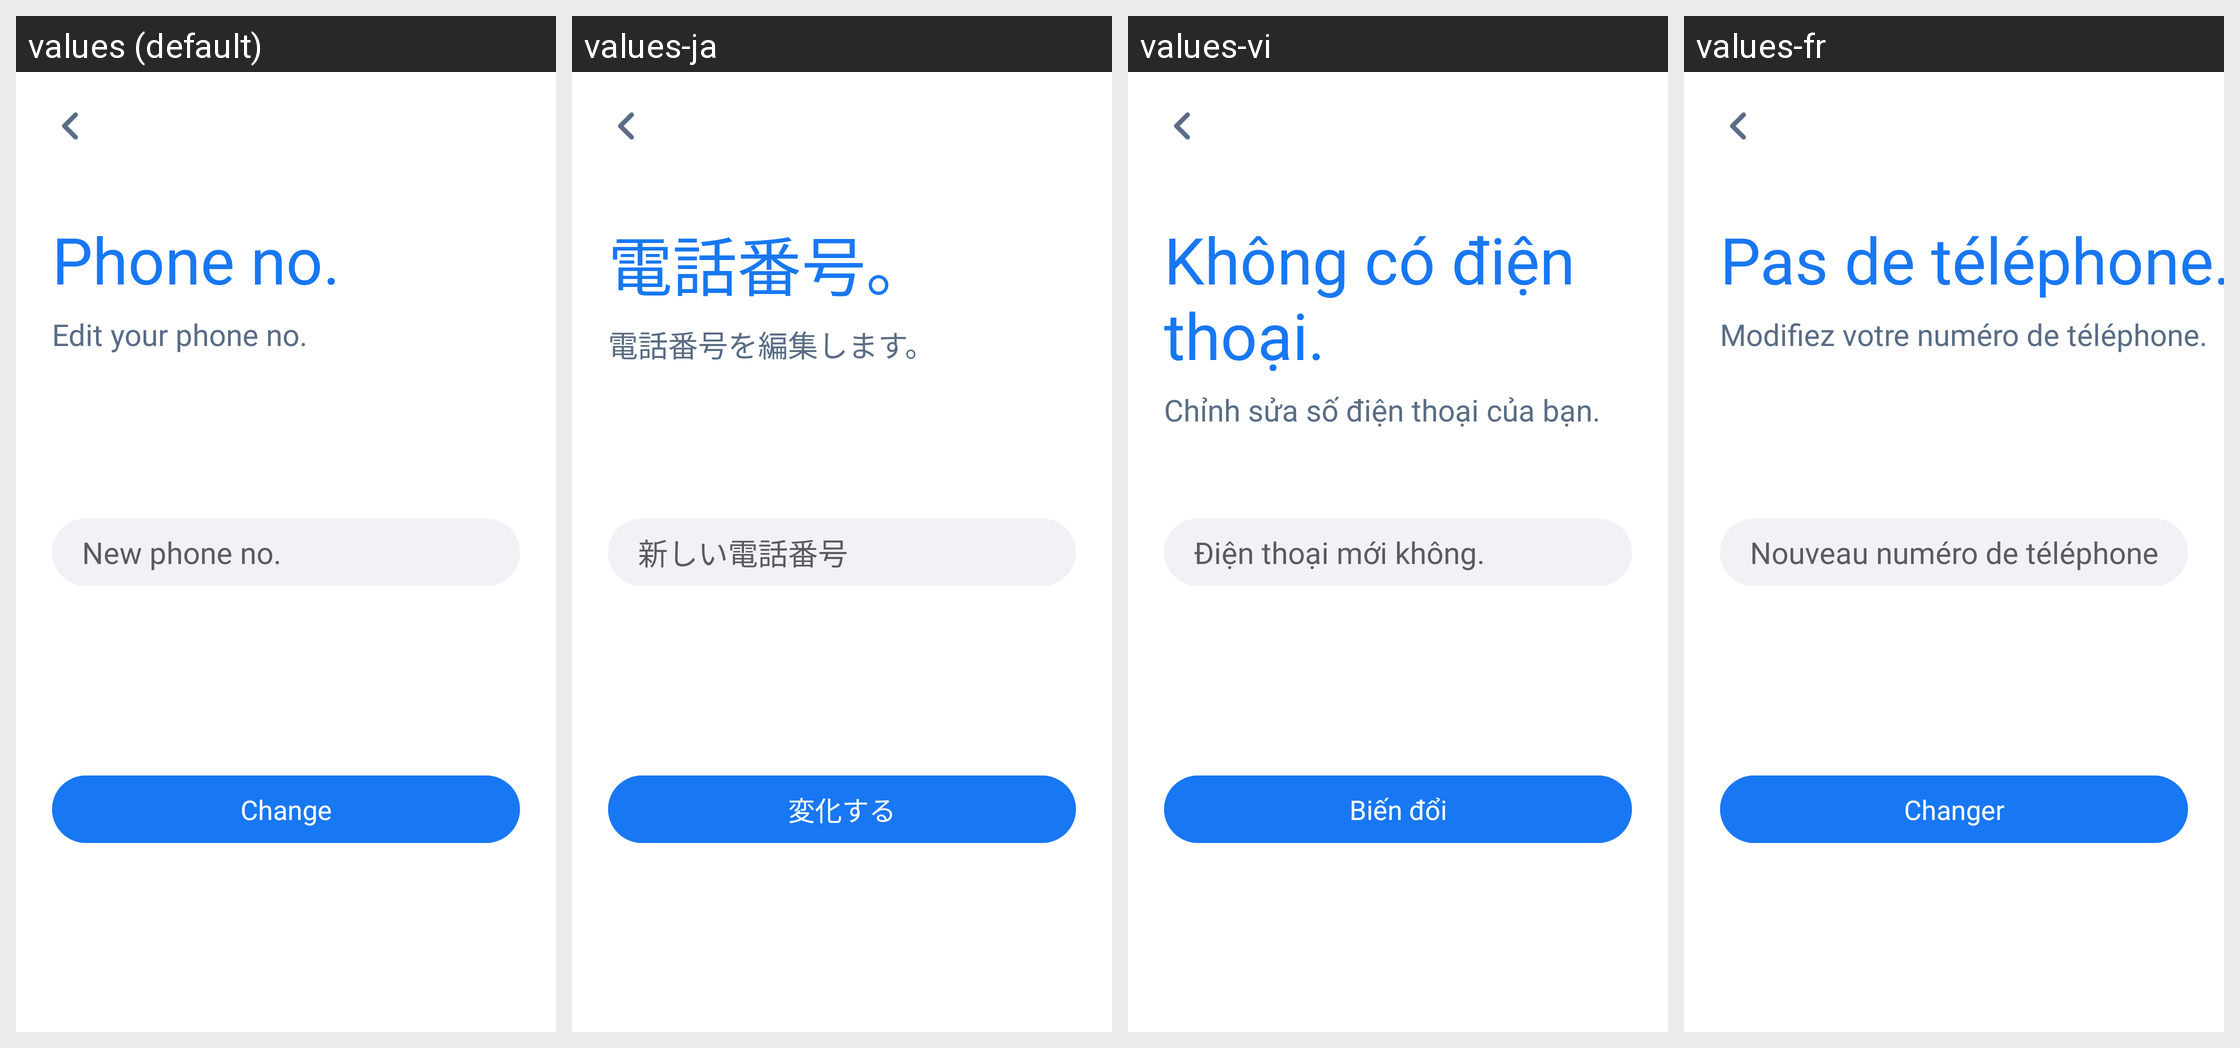

Here is an Android app screen in its default locale and in the app's own translations. Write out the translated-string differences for the strings that appear on this screen.
Android screen res/layout/activity_edit_number.xml rendered under 4 locales, left to right: values (default), values-ja, values-vi, values-fr. Device: Nexus 5 (rendered at 1080×1920; each locale shown at half size, 540×960, under a caption strip naming it); theme AppTheme.
Other locales in the repository, not shown: values-am, values-ar, values-bn, values-de, values-es, values-ha, values-hi, values-ig, values-it, values-ko, values-mr, values-nl, values-om, values-pt, values-ru, values-sn, values-sw, values-ta, values-te, values-tr, values-ur, values-yo, values-zh, values-zu.
Strings drawn on this screen, with the default value and each locale's value (text and hints the layout hard-codes, and strings that could not be matched under every locale, appear in the picture but are not listed):

phone_no
  values: Phone no.
  values-ja: 電話番号。
  values-vi: Không có điện thoại.
  values-fr: Pas de téléphone.

edit_your_phone_no
  values: Edit your phone no.
  values-ja: 電話番号を編集します。
  values-vi: Chỉnh sửa số điện thoại của bạn.
  values-fr: Modifiez votre numéro de téléphone.

new_phone_no
  values: New phone no.
  values-ja: 新しい電話番号
  values-vi: Điện thoại mới không.
  values-fr: Nouveau numéro de téléphone

change
  values: Change
  values-ja: 変化する
  values-vi: Biến đổi
  values-fr: Changer
